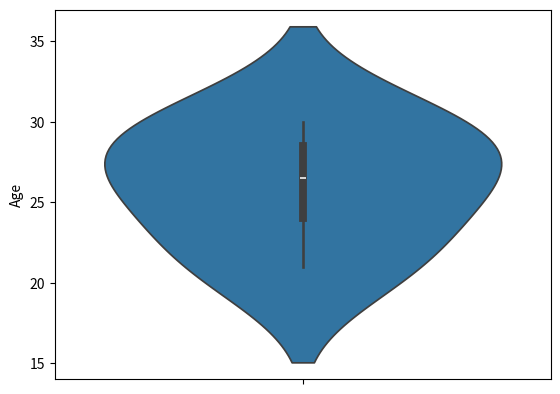

Here is the Python script that generated this plot:
# Ahuja Slock

import pandas as pd
import seaborn as sns
import matplotlib.pyplot as plt

# initialise data of lists
data = {
    'Name': ['Slock', 'Dhaval', 'Tosif', 'Dhamo'],
    'Age': [21, 30, 28, 25]
}

df = pd.DataFrame(data)

# Draw violin plot
sns.violinplot(y=df['Age'])
plt.show()
